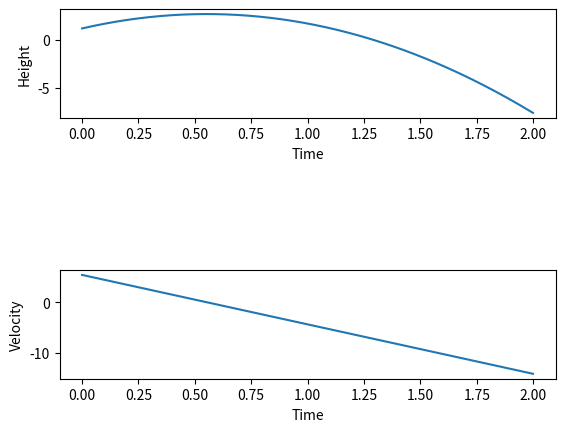

Reproduce this figure in Python.
## Problem 2.1
## Gabriel Bridges
## GLB300@nyu.eduu
import numpy as np
import matplotlib.pyplot as plt

g = 9.8
t = 0.0
h = [1.2]
v = [5.4]
t = [0]
c = 0
T = 0.5

while c < 500:
	h = h + [h[0] + (v[0]*t[c]) - (0.5*g*(t[c]**2))]
	v = v + [v[0] - g*t[c]]
	t = t + [0.001*c]
	c += 1
print("At time T = 0.5s the ball is " + str(h[c]) + " meters up, and is traveling at " + str(v[c]) + " meters per second")

T = 2.0

while c < 2000:
	h = h + [h[0] + (v[0]*t[c]) - (0.5*g*(t[c]**2))]
	v = v + [v[0] - g*t[c]]
	t = t + [0.001*c]
	c += 1
print("At time T = 2.0s the ball is " + str(h[c]) + " meters up, and is traveling at " + str(v[c]) + " meters per second")
plt.figure(1)
plt.subplot(3,1,1)
plt.plot(t,h)
plt.xlabel("Time")
plt.ylabel("Height")
plt.subplot(3,1,3)
plt.plot(t,v)
plt.xlabel("Time")
plt.ylabel("Velocity")
plt.show()
